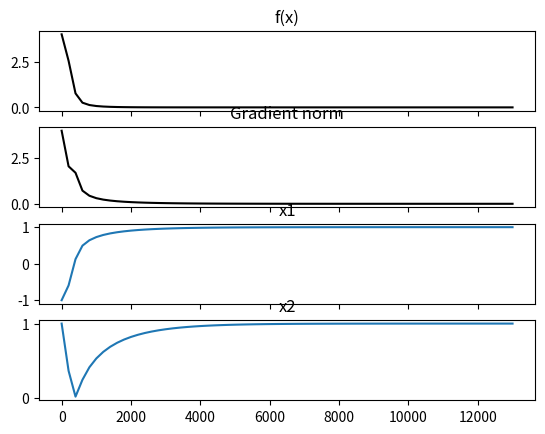

Reproduce this figure in Python.
from abc import ABCMeta, abstractmethod
import numpy as np
import time
import matplotlib.pyplot as plt

class AbstractGradient(object):
    """
    This is an abstract class for various gradient descent classes. Other
    ones should inherit from this one.
    """
    __metaclass__ = ABCMeta

    @abstractmethod
    def iterate():
        """
        Makes an iteration of gradient descent
        """
        raise NotImplementedError("You forgot to implement the 'iterate' method")

    def calculate_gradient(func, x, dx = 0.00000001):
        grad = np.zeros(len(x))
        for i in range(len(x)):
            delta = np.zeros(len(x))
            delta[i] = dx
            grad[i] = (func(x+delta)-func(x-delta))/(2*dx)
        return grad

    def initialize_plot(self):
        plt.ion()
        self.figure, self.f = plt.subplots(2 + len(self.x), sharex=True)
        self.lines = [0]*(len(self.x)+2)
        self.lines[0], = self.f[0].plot(self.iter_count, self.func_value, 'k')
        self.f[0].set_title('f(x)')
        self.lines[1], = self.f[1].plot(self.iter_count, self.grad_norm, 'k')
        self.f[1].set_title('Gradient norm')

        for i in range(len(self.x)):
            self.lines[2+i], = self.f[2+i].plot(self.iter_count, self.x[i])
            self.f[2+i].set_title("x%s" % (i+1))
            self.f[2+i].set_autoscalex_on(True)
            self.f[2+i].set_autoscaley_on(True)

        self.f[0].set_autoscalex_on(True)
        self.f[0].set_autoscaley_on(True)
        self.f[1].set_autoscalex_on(True)
        self.f[1].set_autoscaley_on(True)
        time.sleep(0.5)

    def update_plot(self):
        self.lines[0].set_xdata(np.append(self.lines[0].get_xdata(), self.iter_count))
        self.lines[0].set_ydata(np.append(self.lines[0].get_ydata(), self.func_value))
        self.lines[1].set_xdata(np.append(self.lines[1].get_xdata(), self.iter_count))
        self.lines[1].set_ydata(np.append(self.lines[1].get_ydata(), self.grad_norm))

        for i in range(len(self.x)):
            self.lines[2+i].set_xdata(np.append(self.lines[2+i].get_xdata(), self.iter_count))
            self.lines[2+i].set_ydata(np.append(self.lines[2+i].get_ydata(), self.x[i]))

        for i in range(len(self.x)+2):
            self.f[i].relim()
            self.f[i].autoscale_view()

        self.figure.canvas.draw()
        self.figure.canvas.flush_events()

    def show_plot(self):
        plt.ioff()
        plt.show()

class SimpleGradient(AbstractGradient):
    """
    Implements simple gradient descent
    """
    def __init__(self, func, x_start, gamma = 0.5, precision=0.00001,
                max_iterations = 500, plot = False, show_every=20):
        self.func = func
        self.func_value = func(x_start)
        self.x = x_start
        self.gamma = gamma
        self.precision = precision
        self.grad = SimpleGradient.calculate_gradient(func, x_start)
        self.grad_norm = np.linalg.norm(self.grad)
        self.iter_count = 0
        self.max_iterations = max_iterations
        self.plot = plot
        self.show_every = show_every

    def iterate(self):
        """
        Makes an iteraion of gradient descent
        """
        self.x = self.x - self.gamma * self.grad
        self.func_value = self.func(self.x)
        self.grad = SimpleGradient.calculate_gradient(self.func, self.x)
        self.grad_norm = np.linalg.norm(self.grad)
        self.iter_count += 1

    def __str__(self):
        return "Method: Simple gradient\nIterations made: %s\nCurrent values:\nx: %s\
                \ngradient: %s\nf: %s" \
                % (self.iter_count, self.x, self.grad, self.func_value)

    def run(self):
        """
        Runs iterations of gradient descent until a stopping condition is
        fulfilled
        """
        if (self.plot == True): self.initialize_plot()
        while (self.grad_norm > self.precision) and (self.iter_count < self.max_iterations):
            self.iterate()
            if (self.plot == True) and (self.iter_count % self.show_every == 0): self.update_plot()

        if (self.iter_count == self.max_iterations):
            print("Max iterations limit reached")
            print(self)
        else:
            print("Iterations finished succesully!")
            print(self)

        if (self.plot == True): self.show_plot()

class HardBall(AbstractGradient):
    """
    Implements hard ball method gradient descent
    """
    def __init__(self, func, x_start, alpha = 0.5, beta = 0.5, precision=0.00001,
                max_iterations = 500, plot = False, show_every=20):
        self.func = func
        self.func_value = func(x_start)
        self.x = x_start
        self.x_prev = x_start
        self.delta_x = 0
        self.alpha = alpha
        self.beta = beta
        self.precision = precision
        self.grad = SimpleGradient.calculate_gradient(func, x_start)
        self.grad_norm = np.linalg.norm(self.grad)
        self.iter_count = 0
        self.max_iterations = max_iterations
        self.plot = plot
        self.show_every = show_every

    def iterate(self):
        """
        Makes an iteraion of gradient descent
        """
        self.x_prev = self.x
        self.x = self.x - self.alpha * self.grad + self.beta * self.delta_x
        self.delta_x = self.x - self.x_prev
        self.func_value = self.func(self.x)
        self.grad = SimpleGradient.calculate_gradient(self.func, self.x)
        self.grad_norm = np.linalg.norm(self.grad)

        self.iter_count += 1

    def __str__(self):
        return "Method: Hard Ball\nIterations made: %s\nCurrent values:\nx: %s\
                \ngradient: %s\nf: %s" \
                % (self.iter_count, self.x, self.grad, self.func_value)

    def run(self):
        """
        Runs iterations of gradient descent until a stopping condition is
        fulfilled
        """
        if (self.plot == True): self.initialize_plot()
        while (self.grad_norm > self.precision) and (self.iter_count < self.max_iterations):
            self.iterate()
            if (self.plot == True) and (self.iter_count % self.show_every == 0): self.update_plot()

        if (self.iter_count == self.max_iterations):
            print("Max iterations limit reached")
            print(self)
        else:
            print("Iterations finished succesully!")
            print(self)

        if (self.plot == True): self.show_plot()

def f(x):
    return (1-x[0])**2 + 100*(x[1]-x[0]**2)**2

x = np.array([-1, 1])
trial = HardBall(f, x, alpha = 0.001, plot = True, show_every=200, max_iterations = 100000)
trial.run()
